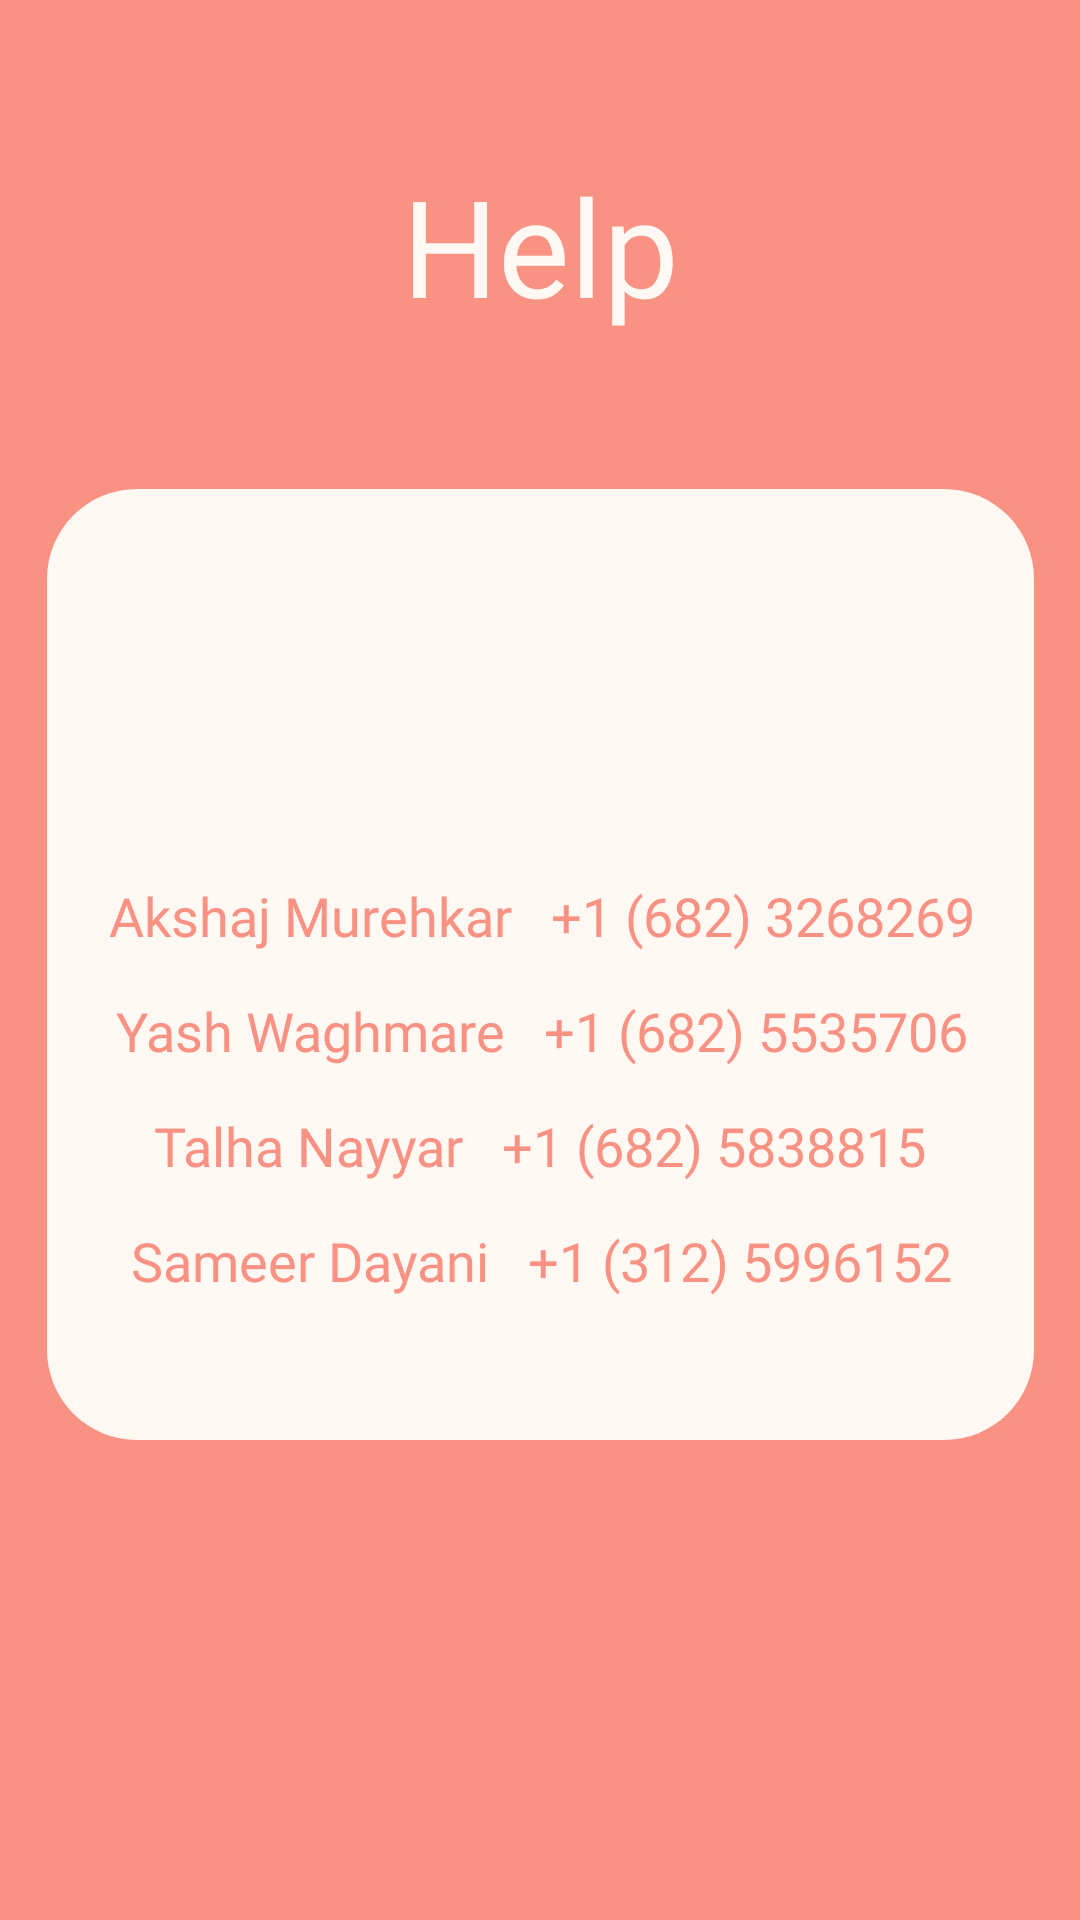

Reconstruct the res/layout file that produces this screen, plus the resources it refers to.
<!-- AndroidManifest.xml: application theme Theme.MaterialComponents.DayNight.NoActionBar -->
<!-- res/layout/help.xml -->
<?xml version="1.0" encoding="utf-8"?>
<androidx.constraintlayout.widget.ConstraintLayout xmlns:android="http://schemas.android.com/apk/res/android"
    xmlns:app="http://schemas.android.com/apk/res-auto"
    xmlns:tools="http://schemas.android.com/tools"
    android:layout_width="match_parent"
    android:layout_height="match_parent"
    android:background="@color/dark_orange"
    tools:context=".MainActivity">


    <RelativeLayout
        android:id="@+id/linearLayout"
        android:layout_width="329dp"
        android:layout_height="317dp"
        android:layout_marginBottom="160dp"
        android:background="@drawable/shape_login_panel"
        android:orientation="horizontal"
        app:layout_constraintBottom_toBottomOf="parent"
        app:layout_constraintEnd_toEndOf="parent"
        app:layout_constraintStart_toStartOf="parent"
        android:backgroundTint="@color/white"
        >



    </RelativeLayout>

    <ImageView
        android:id="@+id/helpico"
        android:layout_width="80dp"
        android:layout_height="80dp"
        android:layout_marginTop="20dp"
        android:src="@drawable/help"
        app:layout_constraintEnd_toEndOf="@+id/linearLayout"
        app:layout_constraintStart_toStartOf="@+id/linearLayout"
        app:layout_constraintTop_toTopOf="@+id/linearLayout"
        app:tint="@color/dark_orange" />

    <TextView
        android:id="@+id/textView1"
        android:layout_width="wrap_content"
        android:layout_height="wrap_content"
        android:layout_marginTop="30dp"
        android:fontFamily="@font/quicksand_bold"
        android:gravity="center"
        android:text="Akshaj Murehkar   +1 (682) 3268269"
        android:textAppearance="@style/TextAppearance.AppCompat.Display1"
        android:textColor="@color/dark_orange"
        android:textSize="18dp"
        app:layout_constraintEnd_toEndOf="@+id/linearLayout"
        app:layout_constraintStart_toStartOf="@+id/linearLayout"
        app:layout_constraintTop_toBottomOf="@+id/helpico" />
    <TextView
        android:id="@+id/textView2"
        android:layout_width="wrap_content"
        android:layout_height="wrap_content"
        android:layout_marginTop="14dp"
        android:fontFamily="@font/quicksand_bold"
        android:gravity="center"
        android:text="Yash Waghmare   +1 (682) 5535706"
        android:textAppearance="@style/TextAppearance.AppCompat.Display1"
        android:textColor="@color/dark_orange"
        android:textSize="18dp"
        app:layout_constraintEnd_toEndOf="@+id/linearLayout"
        app:layout_constraintStart_toStartOf="@+id/linearLayout"
        app:layout_constraintTop_toBottomOf="@+id/textView1" />
    <TextView
        android:id="@+id/textView3"
        android:layout_width="wrap_content"
        android:layout_height="wrap_content"
        android:layout_marginTop="14dp"
        android:fontFamily="@font/quicksand_bold"
        android:gravity="center"
        android:text="Talha Nayyar   +1 (682) 5838815"
        android:textAppearance="@style/TextAppearance.AppCompat.Display1"
        android:textColor="@color/dark_orange"
        android:textSize="18dp"
        app:layout_constraintEnd_toEndOf="@+id/linearLayout"
        app:layout_constraintStart_toStartOf="@+id/linearLayout"
        app:layout_constraintTop_toBottomOf="@+id/textView2" />
    <TextView
        android:id="@+id/textView4"
        android:layout_width="wrap_content"
        android:layout_height="wrap_content"
        android:layout_marginTop="14dp"
        android:fontFamily="@font/quicksand_bold"
        android:gravity="center"
        android:text="Sameer Dayani   +1 (312) 5996152"
        android:textAppearance="@style/TextAppearance.AppCompat.Display1"
        android:textColor="@color/dark_orange"
        android:textSize="18dp"
        app:layout_constraintEnd_toEndOf="@+id/linearLayout"
        app:layout_constraintStart_toStartOf="@+id/linearLayout"
        app:layout_constraintTop_toBottomOf="@+id/textView3" />

    <TextView
        android:id="@+id/textView"
        android:layout_width="wrap_content"
        android:layout_height="wrap_content"
        android:fontFamily="@font/quicksand_bold"
        android:textSize="45dp"
        android:gravity="center"
        android:text="Help"
        android:textAppearance="@style/TextAppearance.AppCompat.Display1"
        android:textColor="@color/white"
        app:layout_constraintBottom_toTopOf="@+id/linearLayout"
        app:layout_constraintEnd_toEndOf="parent"
        app:layout_constraintStart_toStartOf="parent"
        app:layout_constraintTop_toTopOf="parent" />


</androidx.constraintlayout.widget.ConstraintLayout>
<!-- resources referenced by this layout -->
<resources>
  <color name="dark_orange">#FA9284</color>
  <color name="white">#FFF8F3</color>
  <!-- drawable shape_login_panel (drawable) -->
  <?xml version="1.0" encoding="utf-8"?>
  <selector xmlns:android="http://schemas.android.com/apk/res/android">
      <item>
          <shape android:shape="rectangle">
              <size android:width="30dp" android:height="40dp"/>
              <corners android:radius="30dp"/>
              <solid android:color="@color/warm_white"/>
          </shape>
      </item>
  </selector>
  <color name="warm_white">#F8EBDF</color>
</resources>
